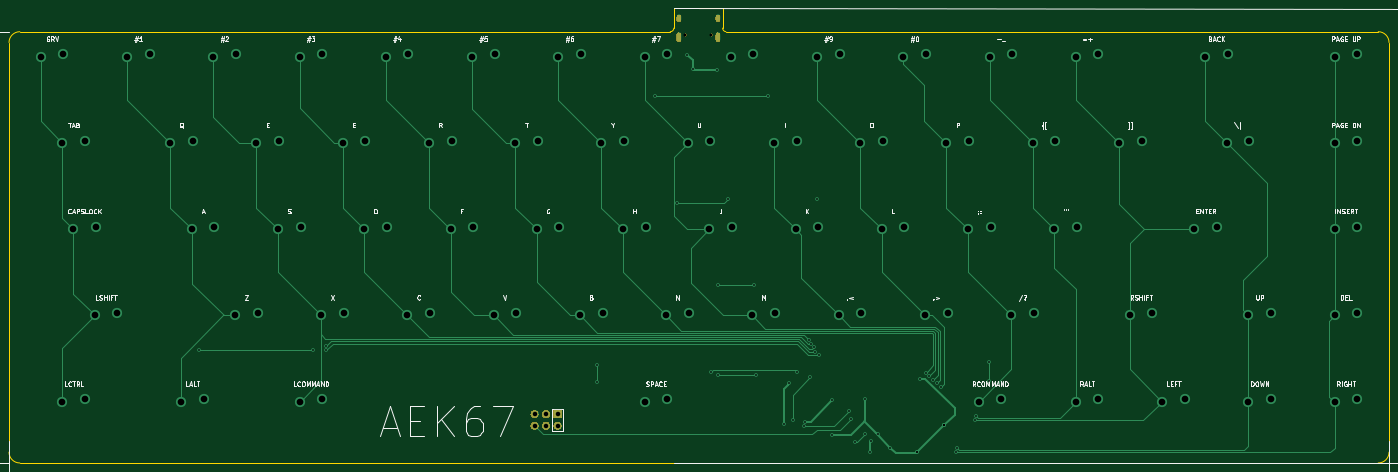
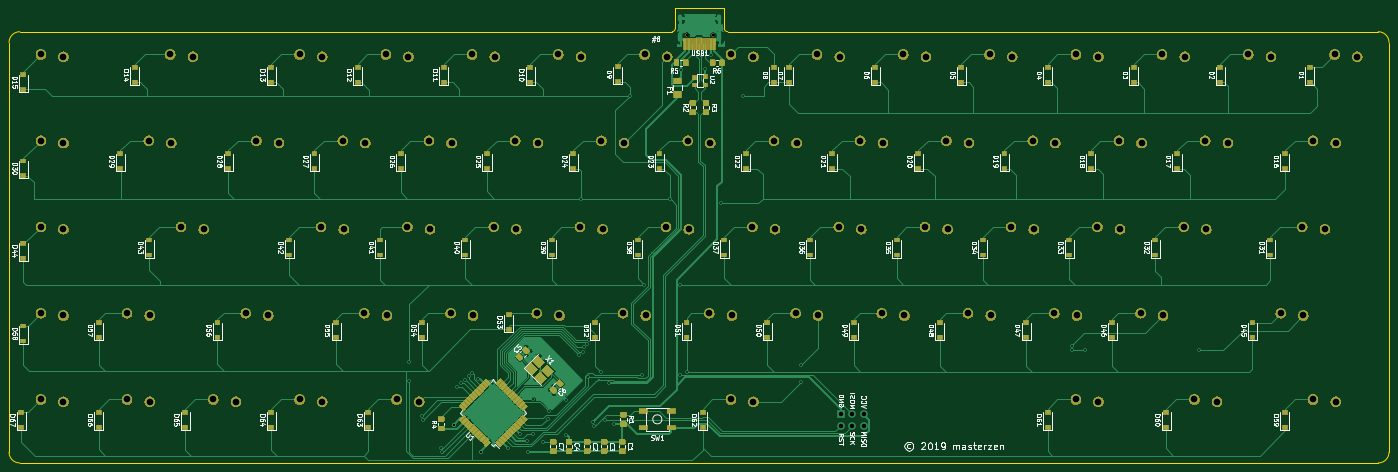
Circuit board: 9 layer files. Board 304.8 x 100.4 mm.
- bottom_copper: aek67-B_Cu.gbl (170162 bytes)
- bottom_mask: aek67-B_Mask.gbs (205939 bytes)
- bottom_silk: aek67-B_SilkS.gbo (166019 bytes)
- outline: aek67-Edge_Cuts.gm1 (1333 bytes)
- top_copper: aek67-F_Cu.gtl (18080 bytes)
- top_mask: aek67-F_Mask.gts (12248 bytes)
- top_silk: aek67-F_SilkS.gto (50381 bytes)
- drill: aek67-NPTH.drl (343 bytes)
- drill: aek67-PTH.drl (3629 bytes)

=== bottom_copper: aek67-B_Cu.gbl (170162 bytes, source omitted) ===
=== bottom_mask: aek67-B_Mask.gbs (205939 bytes, source omitted) ===
=== bottom_silk: aek67-B_SilkS.gbo (166019 bytes, source omitted) ===
=== outline: aek67-Edge_Cuts.gm1 ===
G04 #@! TF.GenerationSoftware,KiCad,Pcbnew,(5.1.5-0-10_14)*
G04 #@! TF.CreationDate,2019-12-31T13:28:22+01:00*
G04 #@! TF.ProjectId,aek67,61656b36-372e-46b6-9963-61645f706362,rev?*
G04 #@! TF.SameCoordinates,Original*
G04 #@! TF.FileFunction,Profile,NP*
%FSLAX46Y46*%
G04 Gerber Fmt 4.6, Leading zero omitted, Abs format (unit mm)*
G04 Created by KiCad (PCBNEW (5.1.5-0-10_14)) date 2019-12-31 13:28:22*
%MOMM*%
%LPD*%
G04 APERTURE LIST*
%ADD10C,0.050000*%
G04 APERTURE END LIST*
D10*
X178950647Y-20632021D02*
X323056250Y-20637500D01*
X166687500Y-20637500D02*
X23018750Y-20637500D01*
X178250000Y-15500000D02*
X178250000Y-19843750D01*
X167500000Y-15500000D02*
X167481250Y-19843750D01*
X167481250Y-19843750D02*
G75*
G02X166687500Y-20637500I-793750J0D01*
G01*
X178950647Y-20632021D02*
G75*
G02X178250000Y-19843750I93103J788271D01*
G01*
X167500000Y-15500000D02*
X178250000Y-15500000D01*
X20637500Y-23018750D02*
G75*
G02X23018750Y-20637500I2381250J0D01*
G01*
X20637500Y-113506250D02*
X20637500Y-23018750D01*
X23018750Y-115887500D02*
G75*
G02X20637500Y-113506250I0J2381250D01*
G01*
X323056250Y-115887500D02*
X23018750Y-115887500D01*
X325437500Y-113506250D02*
G75*
G02X323056250Y-115887500I-2381250J0D01*
G01*
X325437500Y-23018750D02*
X325437500Y-113506250D01*
X323056250Y-20637500D02*
G75*
G02X325437500Y-23018750I0J-2381250D01*
G01*
M02*

=== top_copper: aek67-F_Cu.gtl (18080 bytes, source omitted) ===
=== top_mask: aek67-F_Mask.gts (12248 bytes, source omitted) ===
=== top_silk: aek67-F_SilkS.gto (50381 bytes, source omitted) ===
=== drill: aek67-NPTH.drl ===
M48
; DRILL file {KiCad (5.1.5-0-10_14)} date 2019 December 31, Tuesday 13:28:40
; FORMAT={-:-/ absolute / inch / decimal}
; #@! TF.CreationDate,2019-12-31T13:28:40+01:00
; #@! TF.GenerationSoftware,Kicad,Pcbnew,(5.1.5-0-10_14)
; #@! TF.FileFunction,NonPlated,1,2,NPTH
FMAT,2
INCH
T1C0.0256
%
G90
G05
T1
X6.6933Y-0.8406
X6.9209Y-0.8406
T0
M30

=== drill: aek67-PTH.drl ===
M48
; DRILL file {KiCad (5.1.5-0-10_14)} date 2019 December 31, Tuesday 13:28:40
; FORMAT={-:-/ absolute / inch / decimal}
; #@! TF.CreationDate,2019-12-31T13:28:40+01:00
; #@! TF.GenerationSoftware,Kicad,Pcbnew,(5.1.5-0-10_14)
; #@! TF.FileFunction,Plated,1,2,PTH
FMAT,2
INCH
T1C0.0157
T2C0.0236
T3C0.0394
T4C0.0579
%
G90
G05
T1
X2.4606Y-3.5827
X3.4547Y-3.5827
X3.5723Y-3.5428
X3.5728Y-3.5827
X5.9252Y-3.7106
X5.9252Y-3.8583
X6.4272Y-1.3681
X6.6224Y-2.3026
X6.7087Y-1.0118
X6.7598Y-1.1378
X6.9193Y-3.7697
X6.9685Y-1.1496
X6.9768Y-3.0118
X6.9768Y-3.7992
X7.0669Y-2.2638
X7.2884Y-3.0118
X7.308Y-3.7992
X7.4114Y-1.3681
X7.5492Y-4.2224
X7.5984Y-3.8661
X7.6275Y-4.188
X7.6673Y-3.7697
X7.7244Y-4.2441
X7.7323Y-4.2047
X7.7696Y-3.4914
X7.7795Y-3.8189
X7.7853Y-3.5275
X7.8133Y-3.5552
X7.8222Y-3.5935
X7.8346Y-2.2638
X7.8543Y-3.622
X7.9685Y-4.315
X7.9724Y-4.0157
X8.1195Y-4.1093
X8.1299Y-4.1761
X8.1654Y-4.378
X8.2579Y-4.0059
X8.2584Y-4.3071
X8.2972Y-4.4701
X8.3071Y-4.3701
X8.3661Y-4.3134
X8.4744Y-4.4291
X8.7106Y-4.4667
X8.7106Y-4.4667
X8.7303Y-3.8287
X8.7856Y-3.7768
X8.8157Y-3.8069
X8.8473Y-3.8376
X8.8846Y-3.866
X8.9173Y-3.8976
X8.9469Y-4.2305
X8.9469Y-4.2305
X8.9469Y-4.2305
X8.9469Y-4.2305
X9.0453Y-4.4695
X9.0574Y-4.432
X9.2126Y-4.1929
X9.225Y-4.1556
X9.3307Y-3.6811
X9.3307Y-3.8484
T3
X5.3823Y-4.1375
X5.3823Y-4.2375
X5.4823Y-4.1375
X5.4823Y-4.2375
X5.5823Y-4.1375
X5.5823Y-4.2375
T4
X12.3391Y-1.78
X12.5359Y-1.7603
X7.4641Y-1.78
X7.6609Y-1.7603
X9.7141Y-1.78
X9.9109Y-1.7603
X10.4641Y-1.78
X10.6609Y-1.7603
X2.9641Y-1.78
X3.1609Y-1.7603
X3.3391Y-1.03
X3.5359Y-1.0103
X4.0891Y-1.03
X4.2859Y-1.0103
X6.3391Y-4.03
X6.5359Y-4.0103
X6.5266Y-3.28
X6.7234Y-3.2603
X5.0266Y-3.28
X5.2234Y-3.2603
X8.7766Y-3.28
X8.9734Y-3.2603
X12.3391Y-2.53
X12.5359Y-2.5103
X7.6516Y-2.53
X7.8484Y-2.5103
X11.1203Y-2.53
X11.3172Y-2.5103
X1.0891Y-1.03
X1.2859Y-1.0103
X1.2766Y-4.03
X1.4734Y-4.0103
X2.7766Y-3.28
X2.9734Y-3.2603
X5.5891Y-1.03
X5.7859Y-1.0103
X6.3391Y-1.03
X6.5359Y-1.0103
X4.8391Y-1.03
X5.0359Y-1.0103
X12.3391Y-3.28
X12.5359Y-3.2603
X8.0266Y-3.28
X8.2234Y-3.2603
X10.5578Y-3.28
X10.7547Y-3.2603
X9.5266Y-3.28
X9.7234Y-3.2603
X9.9016Y-2.53
X10.0984Y-2.5103
X1.2766Y-1.78
X1.4734Y-1.7603
X1.8391Y-1.03
X2.0359Y-1.0103
X2.3078Y-4.03
X2.5047Y-4.0103
X3.1516Y-2.53
X3.3484Y-2.5103
X3.7141Y-1.78
X3.9109Y-1.7603
X4.4641Y-1.78
X4.6609Y-1.7603
X12.3391Y-4.03
X12.5359Y-4.0103
X7.8391Y-1.03
X8.0359Y-1.0103
X8.5891Y-1.03
X8.7859Y-1.0103
X7.2766Y-3.28
X7.4734Y-3.2603
X11.4016Y-1.78
X11.5984Y-1.7603
X9.2453Y-4.03
X9.4422Y-4.0103
X11.5891Y-3.28
X11.7859Y-3.2603
X10.0891Y-4.03
X10.2859Y-4.0103
X2.5891Y-1.03
X2.7859Y-1.0103
X3.5266Y-3.28
X3.7234Y-3.2603
X4.6516Y-2.53
X4.8484Y-2.5103
X5.9641Y-1.78
X6.1609Y-1.7603
X6.7141Y-1.78
X6.9109Y-1.7603
X5.2141Y-1.78
X5.4109Y-1.7603
X8.9641Y-1.78
X9.1609Y-1.7603
X7.0891Y-1.03
X7.2859Y-1.0103
X11.5891Y-4.03
X11.7859Y-4.0103
X10.0891Y-1.03
X10.2859Y-1.0103
X10.8391Y-4.03
X11.0359Y-4.0103
X1.3703Y-2.53
X1.5672Y-2.5103
X2.2141Y-1.78
X2.4109Y-1.7603
X3.9016Y-2.53
X4.0984Y-2.5103
X5.4016Y-2.53
X5.5984Y-2.5103
X9.1516Y-2.53
X9.3484Y-2.5103
X8.2141Y-1.78
X8.4109Y-1.7603
X12.3391Y-1.03
X12.5359Y-1.0103
X11.2141Y-1.03
X11.4109Y-1.0103
X9.3391Y-1.03
X9.5359Y-1.0103
X1.5578Y-3.28
X1.7547Y-3.2603
X2.4016Y-2.53
X2.5984Y-2.5103
X3.3391Y-4.03
X3.5359Y-4.0103
X4.2766Y-3.28
X4.4734Y-3.2603
X5.7766Y-3.28
X5.9734Y-3.2603
X6.1516Y-2.53
X6.3484Y-2.5103
X6.9016Y-2.53
X7.0984Y-2.5103
X8.4016Y-2.53
X8.5984Y-2.5103
T2
G00X6.637Y-0.685
M15
G01X6.637Y-0.7087
M16
G05
G00X6.637Y-0.8398
M15
G01X6.637Y-0.8831
M16
G05
G00X6.9772Y-0.685
M15
G01X6.9772Y-0.7087
M16
G05
G00X6.9772Y-0.8398
M15
G01X6.9772Y-0.8831
M16
G05
T0
M30

